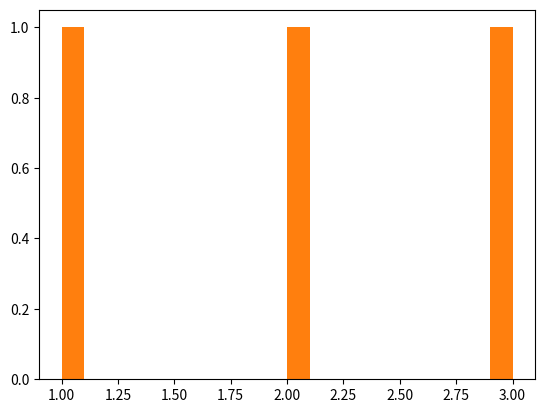

Recreate this plot in Python.
import random
import matplotlib.pyplot as plt

normal_variate = []
gamma = []

for i in range(10000):
    normal_variate.append(random.normalvariate(0,1))
    gamma.append(random.gammavariate(3,1))

data = [1,2,3]

plt.hist(data, bins=20)
plt.show()

data = [1,2,3]

plt.hist(data, bins=20)
plt.show()

1+1

def add(a,b):
    return a+b
add(1,2)

